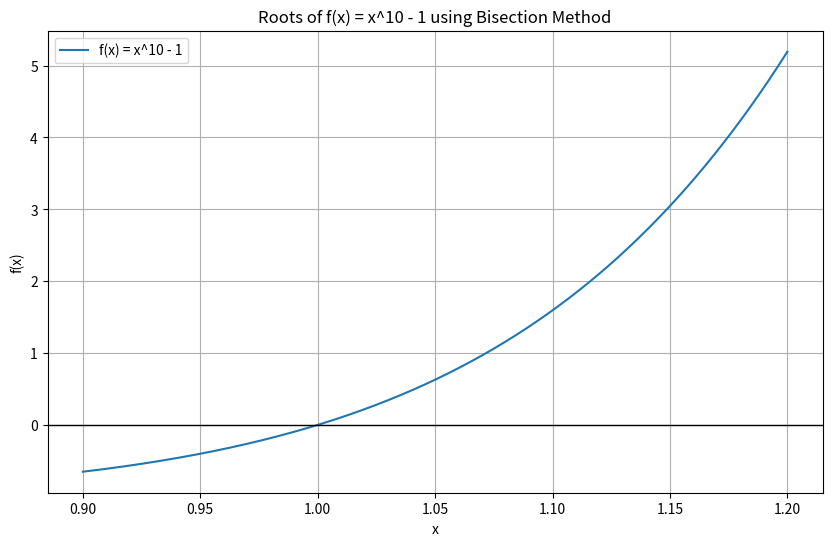
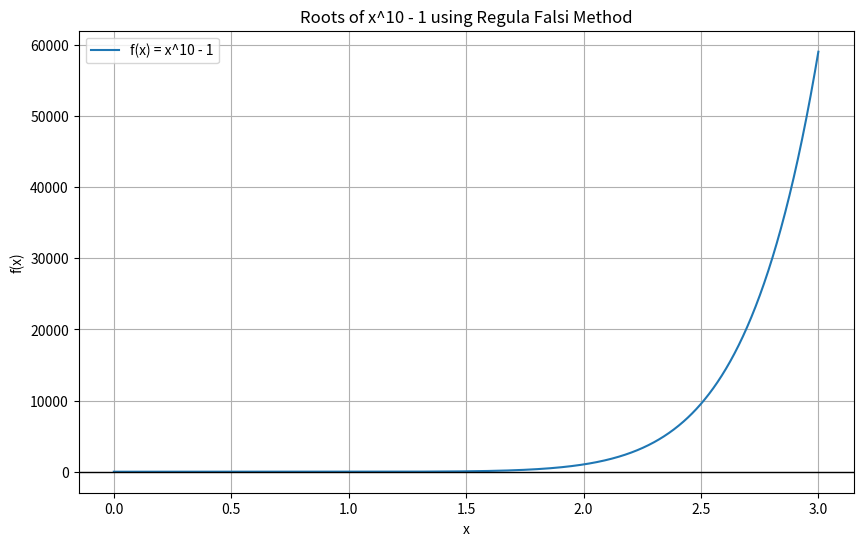

Write Python code to recreate these figures, in order.
import numpy as np
import matplotlib.pyplot as plt

f1_text = 'x^10 - 1'
f2_text = 'cos(5x) - sin(3x)'
f3_text = 'x^3 - 2x^2 - 6x + 5'

def f1(x):
    return x**10 - 1

def f2(x):
    return np.cos(5*x) - np.sin(3*x)

def f3(x):
    return x**3 - 2*(x**2) - 6*x + 5

def regula_falsi(a, b, f, tol=1e-1, max_iter=10000):
    cp = a
    if f(a) * f(b) >= 0:
        return None

    n = 0
    e = 1000
    print("R: Iter\t a\t b\t c\t f(c)\t e")
    while abs(e) > tol or n < max_iter:
        c = b - (f(b) * (a-b))/(f(a) - f(b))
        if abs(f(c)) < tol or (b - a) / 2 < tol:
            return c
        
        cc = c
        e = ((cc-cp/cc))*100
        print(f'{n}\t {a}\t {b}\t {c}\t {f(c)}\t {e}')
        n += 1
        cp = cc

        if f(a) * f(c) < 0:
            b = c
        else:
            a = c
    
    return c
        

def bisection(a, b, f, tol=1e-1, max_iter=10000):
    if f(a) * f(b) >= 0:
        return None
    print("B: Iter\t a\t b\t c\t f(c)\t")
    for i in range(max_iter):
        c = (a + b) / 2
        print(f'{i}\t {a}\t {b}\t {c}\t {f(c)}')
        if abs(f(c)) < tol or (b - a) / 2 < tol:
            return c
        if f(c) * f(a) < 0:
            b = c
        else:
            a = c
    return c

def find_roots(min_x, max_x, method, f, tol=1e-3, step=0.1):
    roots = []
    x = np.arange(min_x, max_x, step)
    for i in range(len(x) - 1):
        root = method(x[i], x[i + 1], f)
        if root is not None:
            if not roots or abs(root - roots[-1]) > tol:
                roots.append(root)
    return roots


def main(f, f_name):
    # Define the interval and find the roots
    x_min, x_max = 0.9, 1.2
    roots = find_roots(x_min, x_max, bisection, f)
    x_vals = np.linspace(x_min, x_max, 1000)
    y_vals = f(x_vals)

    plt.figure(figsize=(10, 6))
    plt.plot(x_vals, y_vals, label=f'f(x) = {f_name}')
    plt.axhline(0, color='black',linewidth=1)

    # Plot the roots
    for root in roots:
        plt.plot(root, 0, 'ro')  # Red dots for roots
        plt.text(root, 0.5, f'{root:.3f}', ha='center')

    plt.title(f'Roots of f(x) = {f_name} using Bisection Method')
    plt.xlabel('x')
    plt.ylabel('f(x)')
    plt.legend()
    plt.grid(True)
    plt.show()

    # Define the interval and find the roots
    x_min, x_max = 0, 3
    roots = find_roots(x_min, x_max, regula_falsi, f)
    x_vals = np.linspace(x_min, x_max, 1000)
    y_vals = f(x_vals)
    plt.figure(figsize=(10, 6))
    plt.plot(x_vals, y_vals, label=f'f(x) = {f_name}')
    plt.axhline(0, color='black',linewidth=1)

    # Plot the roots
    for root in roots:
        plt.plot(root, 0, 'ro')  # Red dots for roots
        plt.text(root, 0.5, f'{root:.3f}', ha='center')

    plt.title(f'Roots of {f_name} using Regula Falsi Method')
    plt.xlabel('x')
    plt.ylabel('f(x)')
    plt.legend()
    plt.grid(True)
    plt.show()

if __name__ == "__main__":
    main(f1, f1_text)